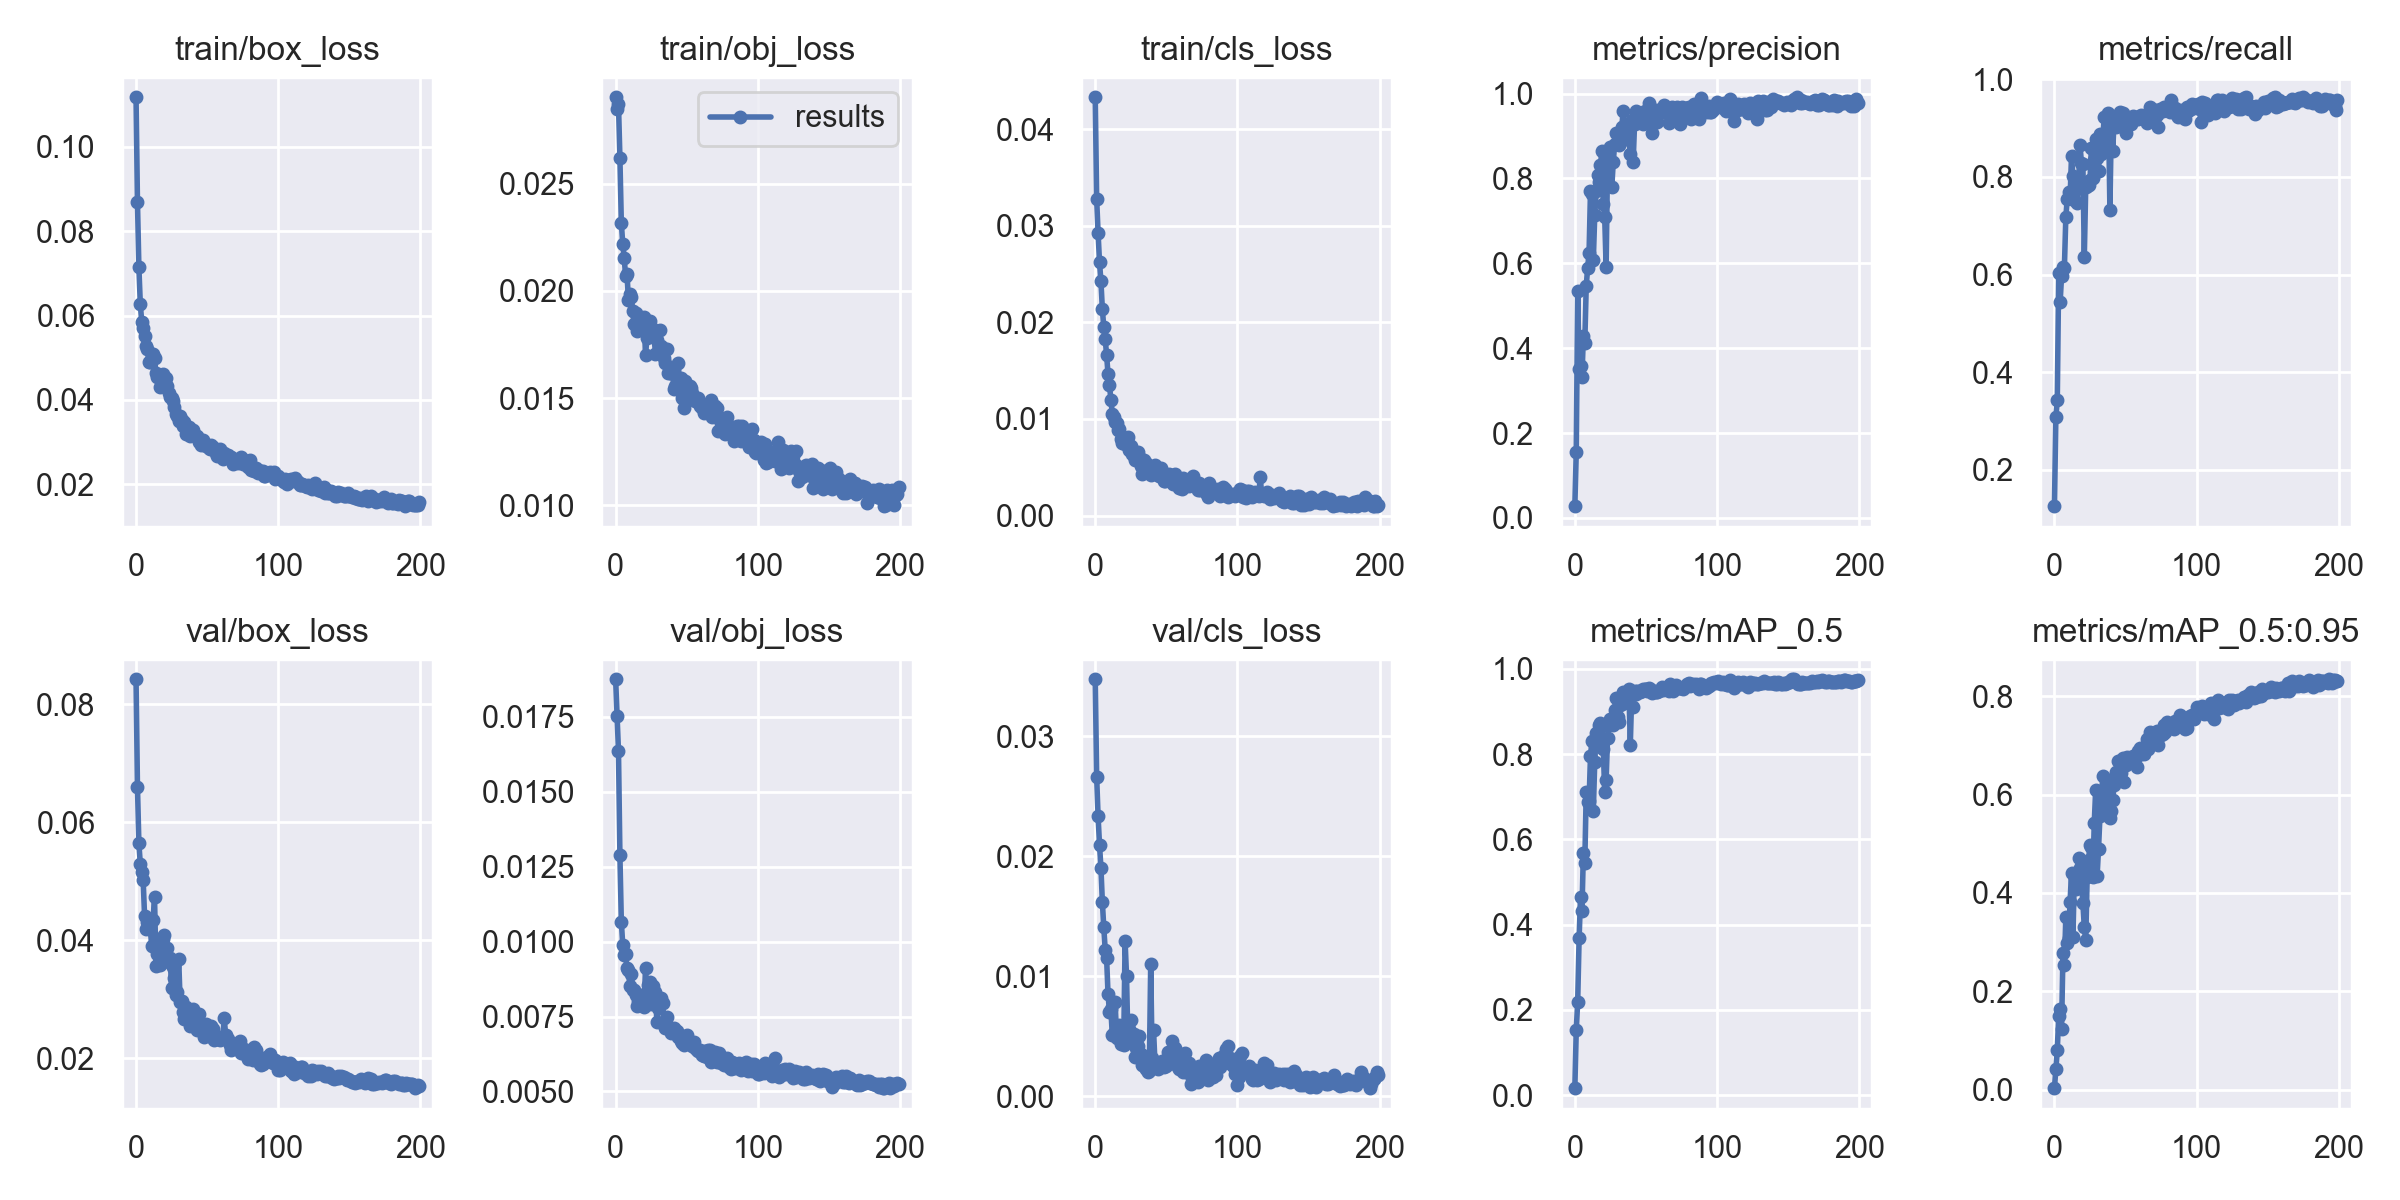

The data file committed next to this chart (first rows):
epoch, train/box_loss, train/obj_loss, train/cls_loss, metrics/precision, metrics/recall, metrics/mAP_0.5, metrics/mAP_0.5:0.95, val/box_loss, val/obj_loss, val/cls_loss, x/lr0, x/lr1, x/lr2
0, 0.1118, 0.02903, 0.04328, 0.02765, 0.1257, 0.01635, 0.002855, 0.08427, 0.01875, 0.03476, 0.00043, 0.00043, 0.09613
1, 0.08691, 0.02848, 0.03274, 0.1558, 0.3082, 0.1534, 0.04156, 0.06602, 0.01753, 0.02662, 0.0008699, 0.0008699, 0.09217
2, 0.07145, 0.0287, 0.02927, 0.5339, 0.3426, 0.2183, 0.07986, 0.05645, 0.01634, 0.02335, 0.00131, 0.00131, 0.08821
3, 0.06273, 0.0262, 0.02621, 0.3503, 0.6032, 0.3676, 0.1502, 0.0529, 0.01288, 0.02097, 0.001749, 0.001749, 0.08425
4, 0.05851, 0.02317, 0.02426, 0.3568, 0.5429, 0.4638, 0.1649, 0.05151, 0.01066, 0.01907, 0.002188, 0.002188, 0.08029
5, 0.05697, 0.02219, 0.02136, 0.3321, 0.597, 0.4326, 0.1229, 0.05025, 0.009894, 0.01622, 0.002626, 0.002626, 0.07633
6, 0.0551, 0.02155, 0.01951, 0.4277, 0.6156, 0.5675, 0.2777, 0.04412, 0.009546, 0.0141, 0.003064, 0.003064, 0.07236
7, 0.0528, 0.0207, 0.01832, 0.4125, 0.6144, 0.5442, 0.2526, 0.0419, 0.009582, 0.01223, 0.003501, 0.003501, 0.0684
8, 0.05208, 0.02077, 0.01656, 0.5456, 0.7171, 0.7109, 0.351, 0.04303, 0.00911, 0.0115, 0.003936, 0.003936, 0.06444
9, 0.04888, 0.01959, 0.01464, 0.5888, 0.7549, 0.6886, 0.2991, 0.04303, 0.009045, 0.008515, 0.00437, 0.00437, 0.06047
10, 0.04886, 0.01985, 0.0135, 0.625, 0.7701, 0.6888, 0.308, 0.04191, 0.008511, 0.007072, 0.004803, 0.004803, 0.0565
11, 0.0509, 0.01972, 0.01197, 0.7701, 0.7563, 0.796, 0.3825, 0.03907, 0.008925, 0.007252, 0.005235, 0.005235, 0.05253
12, 0.05084, 0.01904, 0.01051, 0.7635, 0.8426, 0.83, 0.4413, 0.04347, 0.008386, 0.005102, 0.005665, 0.005665, 0.04856
13, 0.0499, 0.01844, 0.01017, 0.6079, 0.8023, 0.6664, 0.3098, 0.04729, 0.008369, 0.005249, 0.006092, 0.006092, 0.04459
14, 0.04642, 0.01899, 0.009692, 0.7141, 0.7528, 0.7825, 0.436, 0.03561, 0.008227, 0.007869, 0.006519, 0.006519, 0.04062
15, 0.04534, 0.01812, 0.009549, 0.7706, 0.7899, 0.8486, 0.4085, 0.03769, 0.00786, 0.004902, 0.006943, 0.006943, 0.03664
16, 0.04584, 0.01826, 0.008812, 0.808, 0.7473, 0.834, 0.4184, 0.04025, 0.008012, 0.005067, 0.007364, 0.007364, 0.03266
17, 0.04307, 0.01828, 0.008998, 0.792, 0.7879, 0.8673, 0.4721, 0.03574, 0.007968, 0.005973, 0.007784, 0.007784, 0.02868
18, 0.04522, 0.01823, 0.007881, 0.8313, 0.8651, 0.8727, 0.4499, 0.03632, 0.008211, 0.004388, 0.008201, 0.008201, 0.0247
19, 0.04608, 0.01817, 0.007528, 0.8638, 0.8279, 0.866, 0.4201, 0.04022, 0.007869, 0.004893, 0.008615, 0.008615, 0.02072
20, 0.04388, 0.01878, 0.007959, 0.7408, 0.8267, 0.8124, 0.38, 0.04082, 0.007808, 0.00432, 0.009027, 0.009027, 0.01673
21, 0.04508, 0.01699, 0.007391, 0.7083, 0.6365, 0.7117, 0.3298, 0.03667, 0.009106, 0.01294, 0.009435, 0.009435, 0.01273
22, 0.04331, 0.01779, 0.007842, 0.5903, 0.7799, 0.7398, 0.3037, 0.03859, 0.008324, 0.01002, 0.009734, 0.009734, 0.009734
23, 0.04156, 0.01827, 0.008167, 0.8415, 0.7811, 0.8385, 0.4325, 0.03637, 0.008563, 0.004603, 0.009734, 0.009734, 0.009734
24, 0.04071, 0.01859, 0.006802, 0.8423, 0.783, 0.8713, 0.4677, 0.03697, 0.008641, 0.005597, 0.009709, 0.009709, 0.009709
25, 0.04054, 0.01805, 0.007164, 0.8739, 0.7944, 0.8825, 0.498, 0.03188, 0.007916, 0.006403, 0.009684, 0.009684, 0.009684
26, 0.03981, 0.0182, 0.00641, 0.7808, 0.8598, 0.8768, 0.4926, 0.03549, 0.008522, 0.004806, 0.009657, 0.009657, 0.009657
27, 0.03827, 0.01793, 0.006157, 0.8378, 0.7986, 0.8689, 0.4328, 0.03354, 0.008021, 0.005201, 0.00963, 0.00963, 0.00963
28, 0.03664, 0.01705, 0.005793, 0.8802, 0.8339, 0.904, 0.5432, 0.03076, 0.008327, 0.003291, 0.009601, 0.009601, 0.009601
29, 0.03622, 0.01772, 0.006385, 0.9065, 0.8786, 0.9318, 0.6096, 0.03128, 0.007306, 0.00405, 0.009572, 0.009572, 0.009572
30, 0.03496, 0.01709, 0.006609, 0.886, 0.8396, 0.8872, 0.4344, 0.03679, 0.0078, 0.004206, 0.009541, 0.009541, 0.009541
31, 0.03612, 0.01817, 0.006007, 0.8781, 0.8132, 0.8757, 0.4902, 0.02956, 0.00803, 0.005066, 0.00951, 0.00951, 0.00951
32, 0.03519, 0.01742, 0.005154, 0.8829, 0.888, 0.9146, 0.5558, 0.02967, 0.008101, 0.003515, 0.009477, 0.009477, 0.009477
33, 0.03378, 0.01732, 0.004291, 0.9222, 0.8478, 0.9185, 0.5945, 0.02782, 0.007959, 0.002647, 0.009443, 0.009443, 0.009443
34, 0.03471, 0.01687, 0.005767, 0.9582, 0.8806, 0.9449, 0.6373, 0.02664, 0.007313, 0.003394, 0.009409, 0.009409, 0.009409
35, 0.032, 0.01664, 0.005154, 0.9031, 0.9225, 0.936, 0.5943, 0.02863, 0.007118, 0.002495, 0.009373, 0.009373, 0.009373
36, 0.03305, 0.01728, 0.005426, 0.9114, 0.8679, 0.9245, 0.5761, 0.02733, 0.007485, 0.002301, 0.009337, 0.009337, 0.009337
37, 0.03356, 0.01619, 0.004912, 0.9239, 0.9205, 0.9422, 0.6118, 0.02689, 0.007159, 0.002035, 0.0093, 0.0093, 0.0093
38, 0.03152, 0.01615, 0.004355, 0.9168, 0.9313, 0.9529, 0.6309, 0.02552, 0.007126, 0.002094, 0.009261, 0.009261, 0.009261
39, 0.03235, 0.01617, 0.004205, 0.8574, 0.7327, 0.8214, 0.5528, 0.02573, 0.006962, 0.01101, 0.009222, 0.009222, 0.009222
40, 0.03284, 0.01627, 0.004891, 0.9376, 0.91, 0.9434, 0.567, 0.02829, 0.007022, 0.003223, 0.009182, 0.009182, 0.009182
41, 0.03172, 0.01543, 0.004428, 0.8381, 0.8537, 0.9109, 0.5901, 0.02687, 0.007115, 0.005528, 0.009141, 0.009141, 0.009141
42, 0.03136, 0.01555, 0.005278, 0.9291, 0.9195, 0.9489, 0.6205, 0.02701, 0.006988, 0.002801, 0.009099, 0.009099, 0.009099
43, 0.0313, 0.01592, 0.004793, 0.9591, 0.9025, 0.9413, 0.6456, 0.02475, 0.007025, 0.002721, 0.009056, 0.009056, 0.009056
44, 0.03004, 0.01662, 0.004235, 0.9475, 0.9053, 0.9478, 0.6278, 0.02745, 0.006819, 0.002273, 0.009012, 0.009012, 0.009012
45, 0.03042, 0.0157, 0.004113, 0.9542, 0.9162, 0.9471, 0.6689, 0.0258, 0.006875, 0.002742, 0.008967, 0.008967, 0.008967
46, 0.02934, 0.01592, 0.004947, 0.9359, 0.9339, 0.9467, 0.6475, 0.02564, 0.006699, 0.002571, 0.008922, 0.008922, 0.008922
47, 0.0305, 0.015, 0.004103, 0.9487, 0.9109, 0.9471, 0.6447, 0.0255, 0.006614, 0.002997, 0.008875, 0.008875, 0.008875
48, 0.02949, 0.01452, 0.003564, 0.9274, 0.9302, 0.9529, 0.6747, 0.02359, 0.006541, 0.002447, 0.008828, 0.008828, 0.008828
49, 0.02898, 0.01578, 0.003574, 0.9585, 0.9186, 0.9532, 0.6261, 0.02569, 0.006805, 0.002681, 0.00878, 0.00878, 0.00878
50, 0.0291, 0.01539, 0.003956, 0.9389, 0.8908, 0.9517, 0.6614, 0.02421, 0.006894, 0.002507, 0.008732, 0.008732, 0.008732
51, 0.02864, 0.01507, 0.0039, 0.9588, 0.909, 0.9476, 0.6776, 0.02378, 0.006729, 0.003679, 0.008682, 0.008682, 0.008682
52, 0.02842, 0.01556, 0.004259, 0.9778, 0.92, 0.9541, 0.6755, 0.02424, 0.006615, 0.003113, 0.008632, 0.008632, 0.008632
53, 0.02934, 0.01547, 0.003888, 0.949, 0.9151, 0.9523, 0.669, 0.02552, 0.006647, 0.002831, 0.00858, 0.00858, 0.00858
54, 0.0289, 0.01524, 0.004024, 0.9071, 0.908, 0.9423, 0.6747, 0.02487, 0.006525, 0.004627, 0.008529, 0.008529, 0.008529
55, 0.02837, 0.01494, 0.0033, 0.9493, 0.9256, 0.9485, 0.6797, 0.02298, 0.006658, 0.003453, 0.008476, 0.008476, 0.008476
56, 0.02742, 0.01484, 0.004312, 0.9543, 0.9193, 0.9476, 0.675, 0.02327, 0.006441, 0.00408, 0.008422, 0.008422, 0.008422
57, 0.02659, 0.01487, 0.003213, 0.9619, 0.9184, 0.9455, 0.6772, 0.02346, 0.006377, 0.003684, 0.008368, 0.008368, 0.008368
58, 0.0281, 0.01503, 0.003419, 0.9336, 0.9223, 0.9462, 0.6555, 0.02355, 0.006364, 0.00243, 0.008314, 0.008314, 0.008314
59, 0.02834, 0.01465, 0.002809, 0.9602, 0.9185, 0.9487, 0.6895, 0.02308, 0.006381, 0.002257, 0.008258, 0.008258, 0.008258
... 140 more rows
